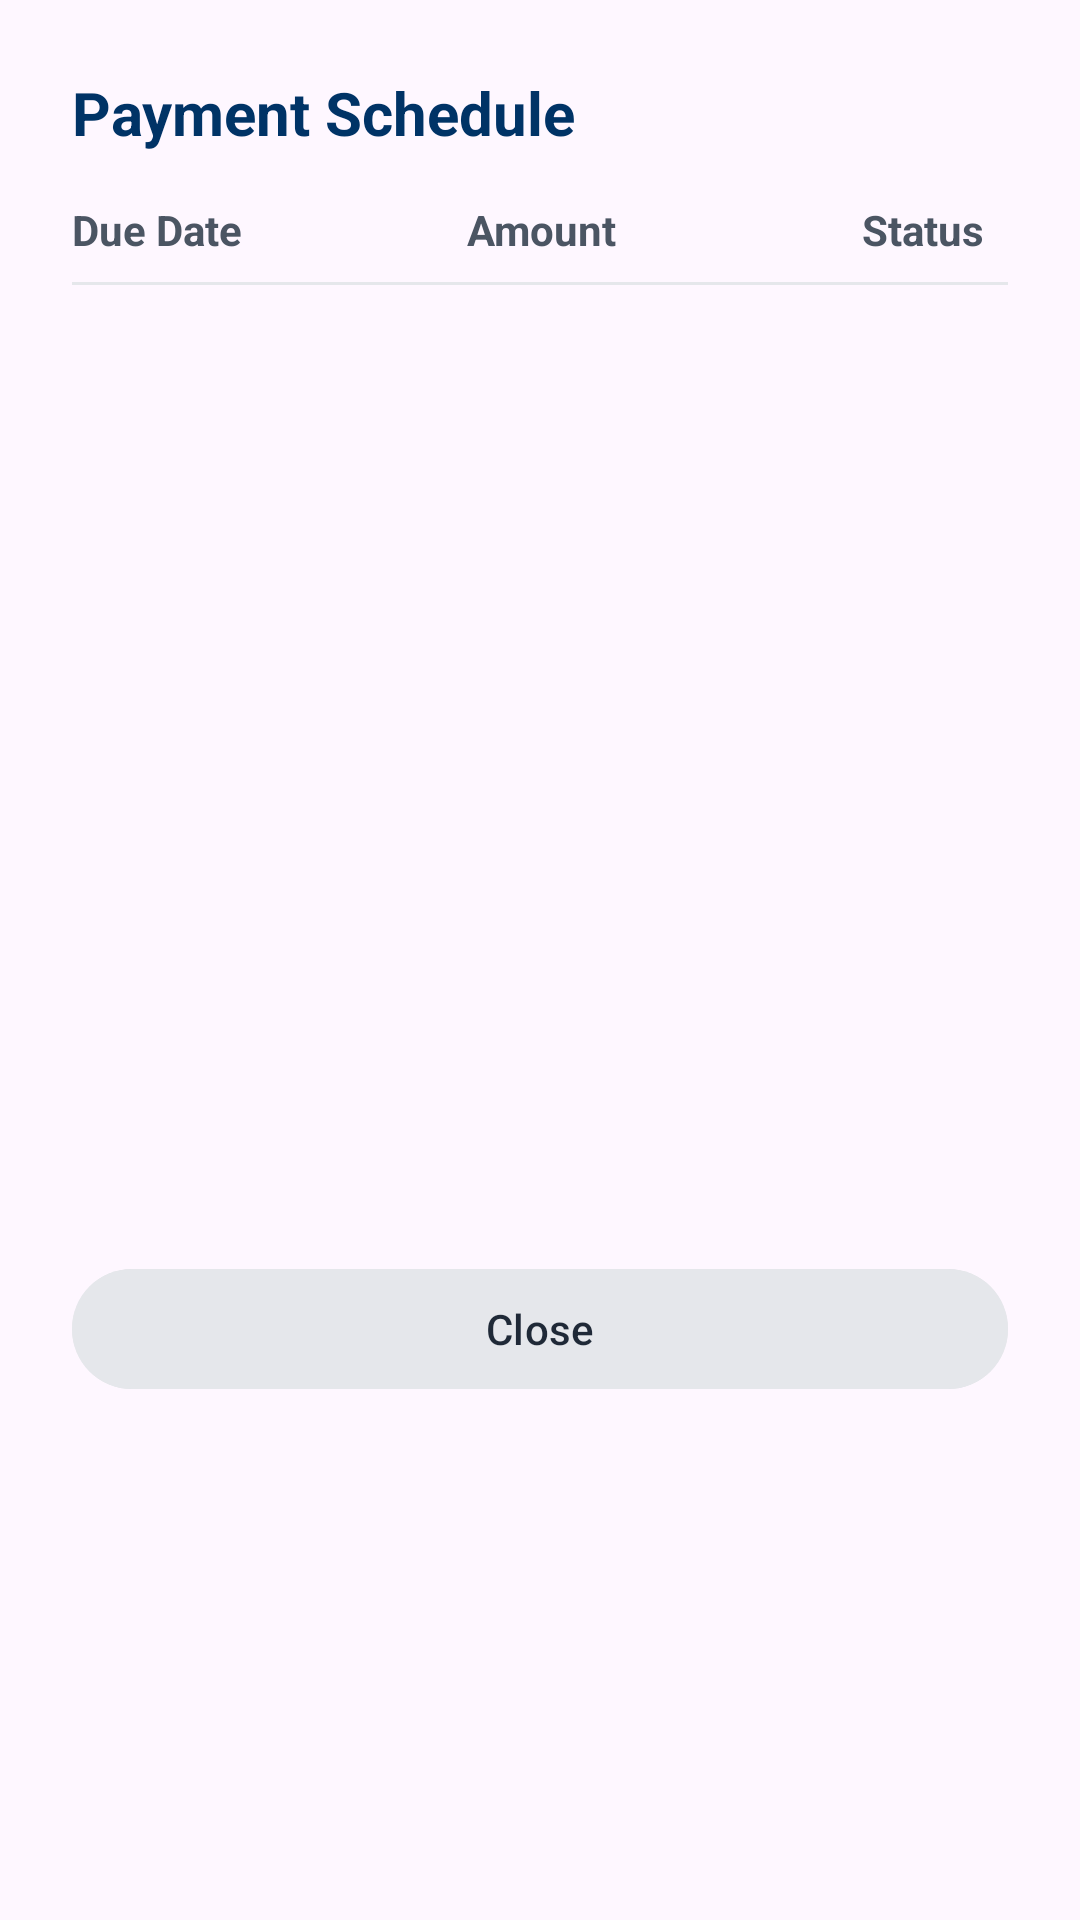

This screen was rendered from an Android layout file. Write that file and the resources it references.
<!-- AndroidManifest.xml: application theme Theme.BDO -->
<!-- res/layout/dialog_loan_schedule.xml -->
<?xml version="1.0" encoding="utf-8"?>
<LinearLayout xmlns:android="http://schemas.android.com/apk/res/android"
    android:layout_width="match_parent"
    android:layout_height="wrap_content"
    android:orientation="vertical"
    android:padding="24dp"
    android:background="@drawable/rounded_top_sheet">

    <TextView
        android:layout_width="match_parent"
        android:layout_height="wrap_content"
        android:text="Payment Schedule"
        android:textSize="20sp"
        android:textStyle="bold"
        android:textColor="@color/blue_900"
        android:layout_marginBottom="16dp"/>

    <LinearLayout
        android:layout_width="match_parent"
        android:layout_height="wrap_content"
        android:orientation="horizontal"
        android:layout_marginBottom="8dp">

        <TextView
            android:layout_width="0dp"
            android:layout_height="wrap_content"
            android:layout_weight="1"
            android:text="Due Date"
            android:textStyle="bold"
            android:textColor="@color/gray_600"/>

        <TextView
            android:layout_width="0dp"
            android:layout_height="wrap_content"
            android:layout_weight="1"
            android:text="Amount"
            android:textStyle="bold"
            android:textColor="@color/gray_600"/>

        <TextView
            android:layout_width="wrap_content"
            android:layout_height="wrap_content"
            android:text="Status"
            android:textStyle="bold"
            android:textColor="@color/gray_600"
            android:layout_marginEnd="8dp"/>
    </LinearLayout>

    <View
        android:layout_width="match_parent"
        android:layout_height="1dp"
        android:background="@color/gray_200"
        android:layout_marginBottom="8dp"/>

    <androidx.recyclerview.widget.RecyclerView
        android:id="@+id/recyclerSchedule"
        android:layout_width="match_parent"
        android:layout_height="300dp"
        android:layout_marginBottom="16dp"/>

    <com.google.android.material.button.MaterialButton
        android:id="@+id/btnCloseSchedule"
        android:layout_width="match_parent"
        android:layout_height="wrap_content"
        android:text="Close"
        android:backgroundTint="@color/gray_200"
        android:textColor="@color/gray_800"/>

</LinearLayout>
<!-- resources referenced by this layout -->
<resources>
  <color name="blue_900">#003366</color>
  <color name="gray_200">#E5E7EB</color>
  <color name="gray_600">#4B5563</color>
  <color name="gray_800">#1F2937</color>
  <style name="Theme.BDO" parent="Base.Theme.BDO" />
  <style name="Base.Theme.BDO" parent="Theme.Material3.DayNight.NoActionBar">
          
          
      </style>
</resources>
